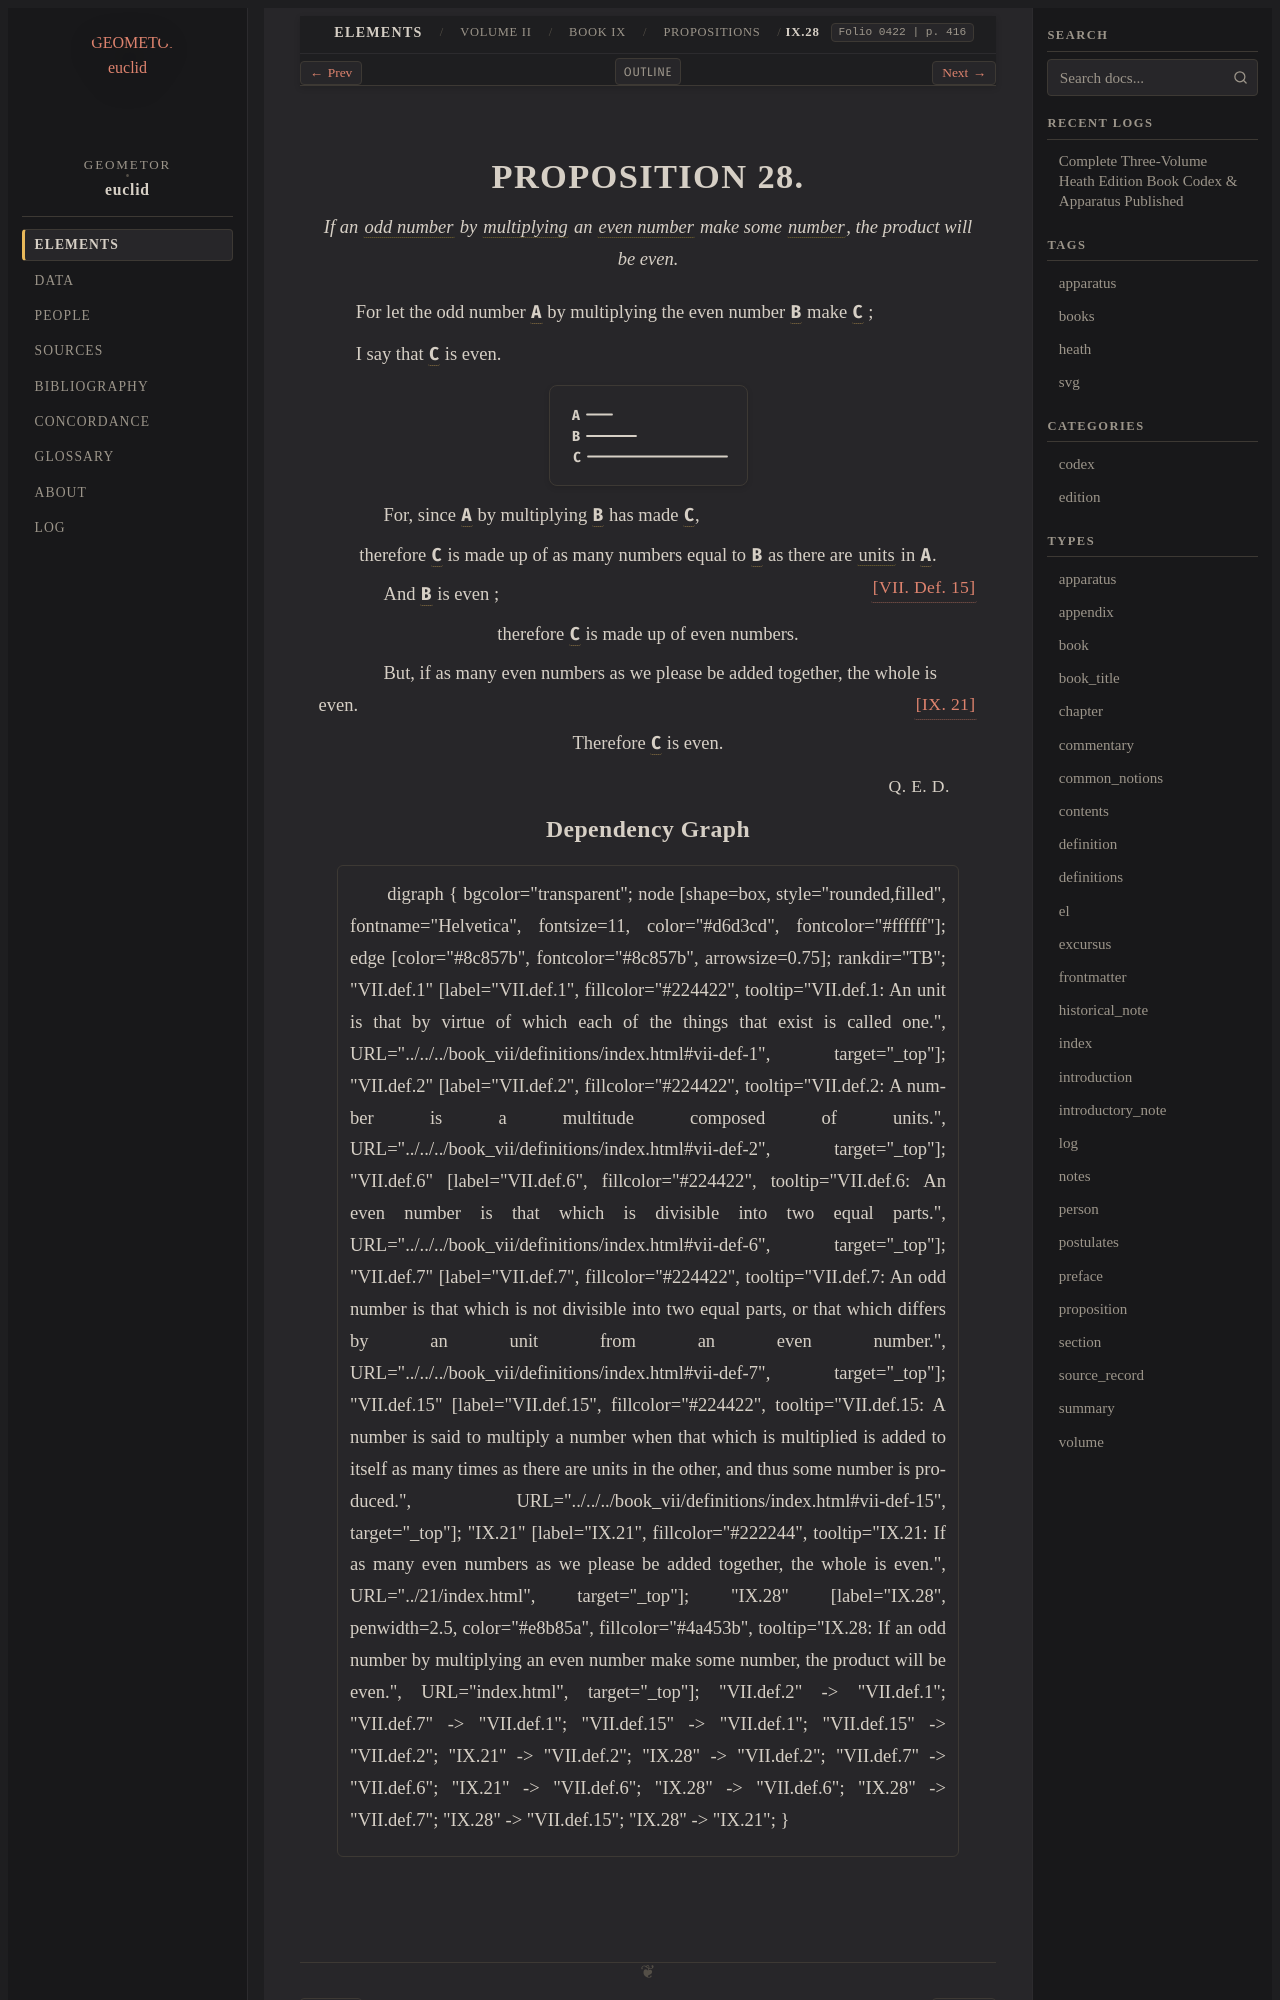

repository: geometor/euclid · page: heath/volume_II/book_ix/propositions/28/index.html · generator: sphinx

:canonical_id: IX.28
:volume: II
:book: IX
:proposition: 28
:type: proposition
:title: Proposition IX.28
:folios: 0422
:folio: 0422
:page: 416
:pages: 416
:dependencies: VII.def.2, VII.def.6, VII.def.7, VII.def.15, IX.21

.. _IX.28:

.. folio:: 0422
   :page: 416

PROPOSITION 28.
===============

.. enunciation::

   If an :term:`odd number <odd-number>` by :term:`multiplying <multiply>` an :term:`even number <even-number>` make some :term:`number <number>`, the product will be even.

For let the odd number :g:`A <0422.g2:A>` by multiplying the even number :g:`B <0422.g2:B>` make :g:`C <0422.g2:C>` ;

I say that :g:`C <0422.g2:C>` is even.

.. picture:: 0422.g2.svg
   :alt: Book IX, Proposition 28

.. subclause::

   For, since :g:`A <0422.g2:A>` by multiplying :g:`B <0422.g2:B>` has made :g:`C <0422.g2:C>`,

.. assertion::

   therefore :g:`C <0422.g2:C>` is made up of as many numbers equal to :g:`B <0422.g2:B>` as there are :term:`units <unit>` in :g:`A <0422.g2:A>`. :just:`[VII. Def. 15] <VII.def.15>`

.. subclause::

   And :g:`B <0422.g2:B>` is even ;

.. assertion::

   therefore :g:`C <0422.g2:C>` is made up of even numbers.

.. subclause::

   But, if as many even numbers as we please be added together, the whole is even. :just:`[IX. 21] <IX.21>`

.. assertion::

   Therefore :g:`C <0422.g2:C>` is even.

.. qed::

   :just:`Q. E. D.`
